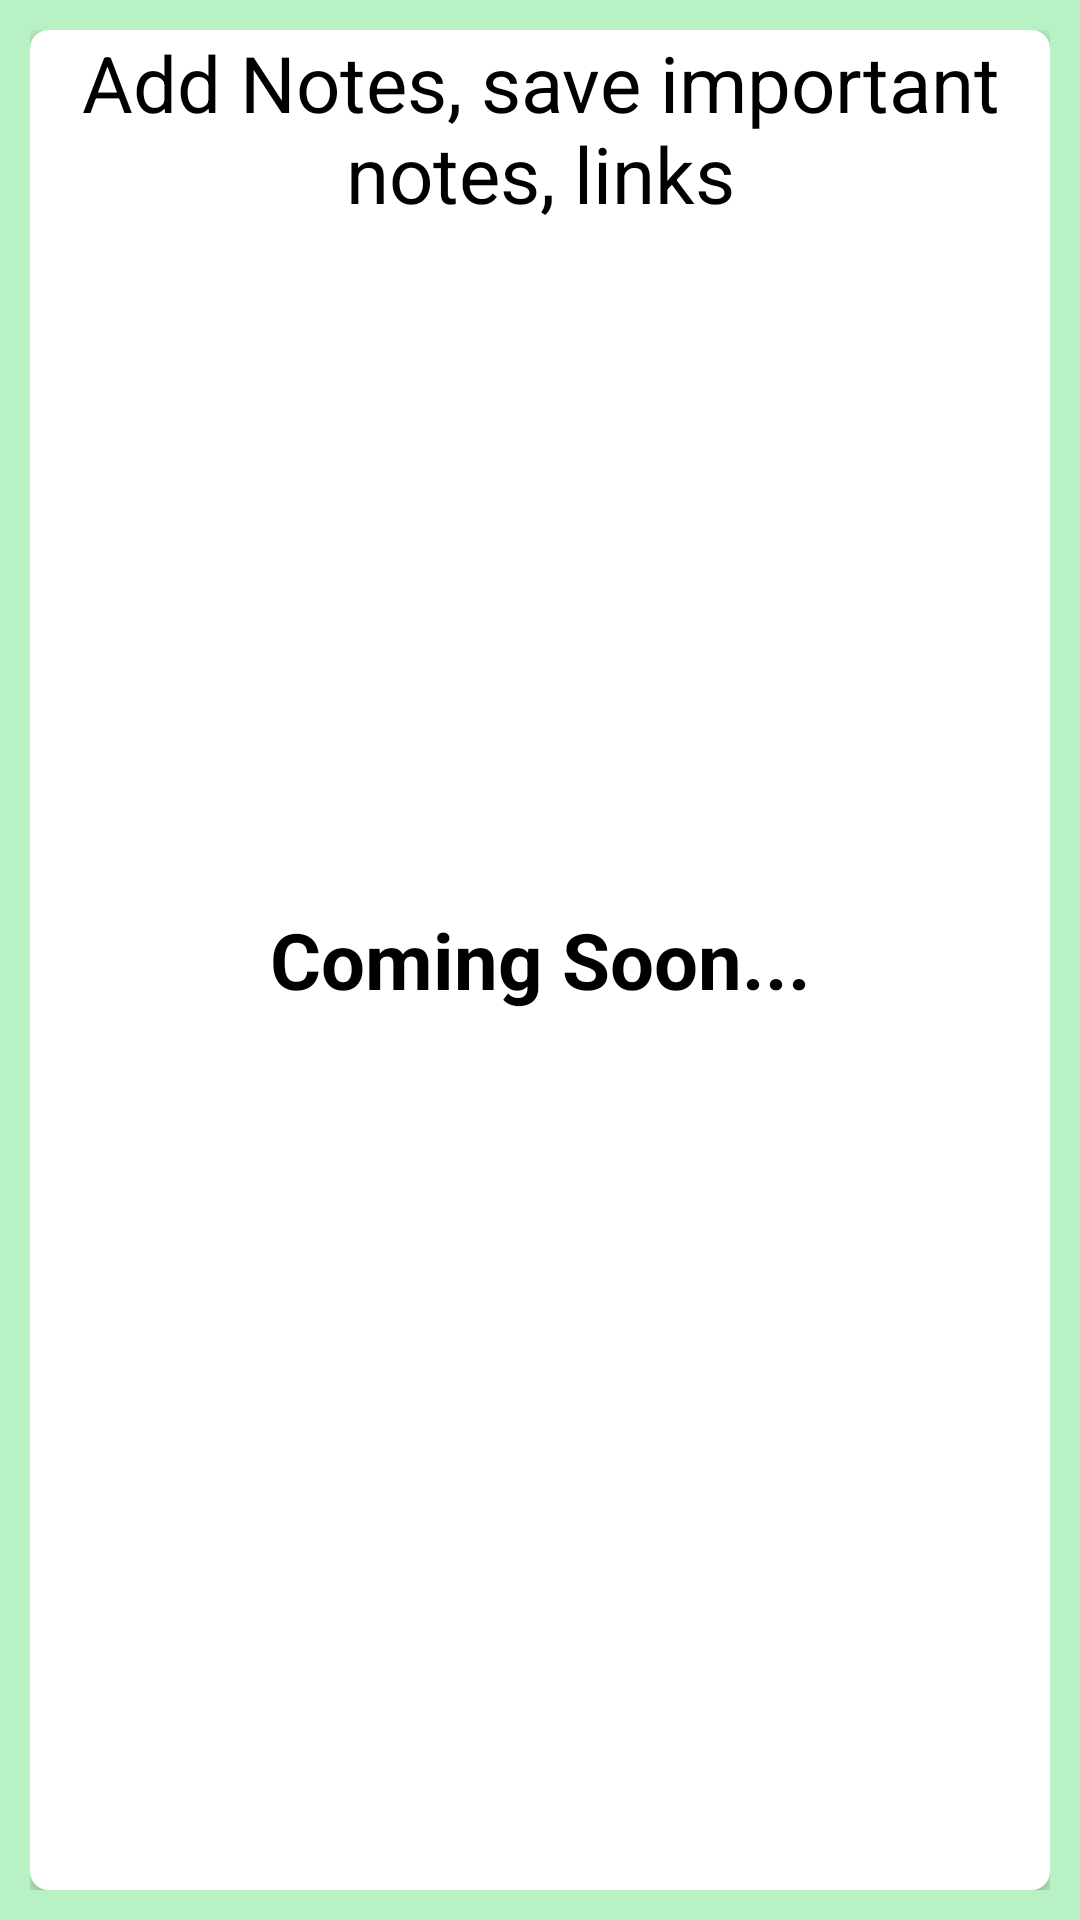

The Android layout XML behind this screen, and the referenced resources:
<!-- AndroidManifest.xml: application theme Theme.ExpenseTracking -->
<!-- res/layout/activity_note.xml -->
<?xml version="1.0" encoding="utf-8"?>
<LinearLayout xmlns:android="http://schemas.android.com/apk/res/android"
    xmlns:app="http://schemas.android.com/apk/res-auto"
    xmlns:tools="http://schemas.android.com/tools"
    android:layout_width="match_parent"
    android:layout_height="match_parent"
    tools:context=".Note"
    android:padding="10dp"
    android:orientation="vertical"
    android:background="@color/app_background">

    <androidx.cardview.widget.CardView
        android:layout_width="match_parent"
        android:layout_height="match_parent"
        android:elevation="6dp"
        app:cardCornerRadius="6dp"
        android:padding="10dp">
        <TextView
            android:layout_width="match_parent"
            android:layout_height="wrap_content"
            android:text="Coming Soon..."
            android:layout_gravity="center"
            android:textStyle="bold"
            android:gravity="center"
            android:textSize="26sp"
            android:textColor="@color/black"/>
        <TextView
            android:layout_width="match_parent"
            android:layout_height="wrap_content"
            android:text="Add Notes, save important notes, links"
            android:textStyle="normal"
            android:gravity="center"
            android:textSize="26sp"
            android:textColor="@color/black"/>

    </androidx.cardview.widget.CardView>


</LinearLayout>
<!-- resources referenced by this layout -->
<resources>
  <color name="app_background">#B7F1C4</color>
  <color name="black">#FF000000</color>
  <style name="Theme.ExpenseTracking" parent="Theme.MaterialComponents.DayNight.DarkActionBar">
          
          <item name="colorPrimary">@color/purple_500</item>
          <item name="colorPrimaryVariant">@color/purple_700</item>
          <item name="colorOnPrimary">@color/white</item>
          
          <item name="colorSecondary">@color/teal_200</item>
          <item name="colorSecondaryVariant">@color/teal_700</item>
          <item name="colorOnSecondary">@color/black</item>
          
          <item name="android:statusBarColor">?attr/colorPrimaryVariant</item>
          
      </style>
  <color name="purple_500">#1FAA59</color>
  <color name="purple_700">#FF3700B3</color>
  <color name="white">#FFFFFFFF</color>
  <color name="teal_200">#FF03DAC5</color>
  <color name="teal_700">#FF018786</color>
</resources>
